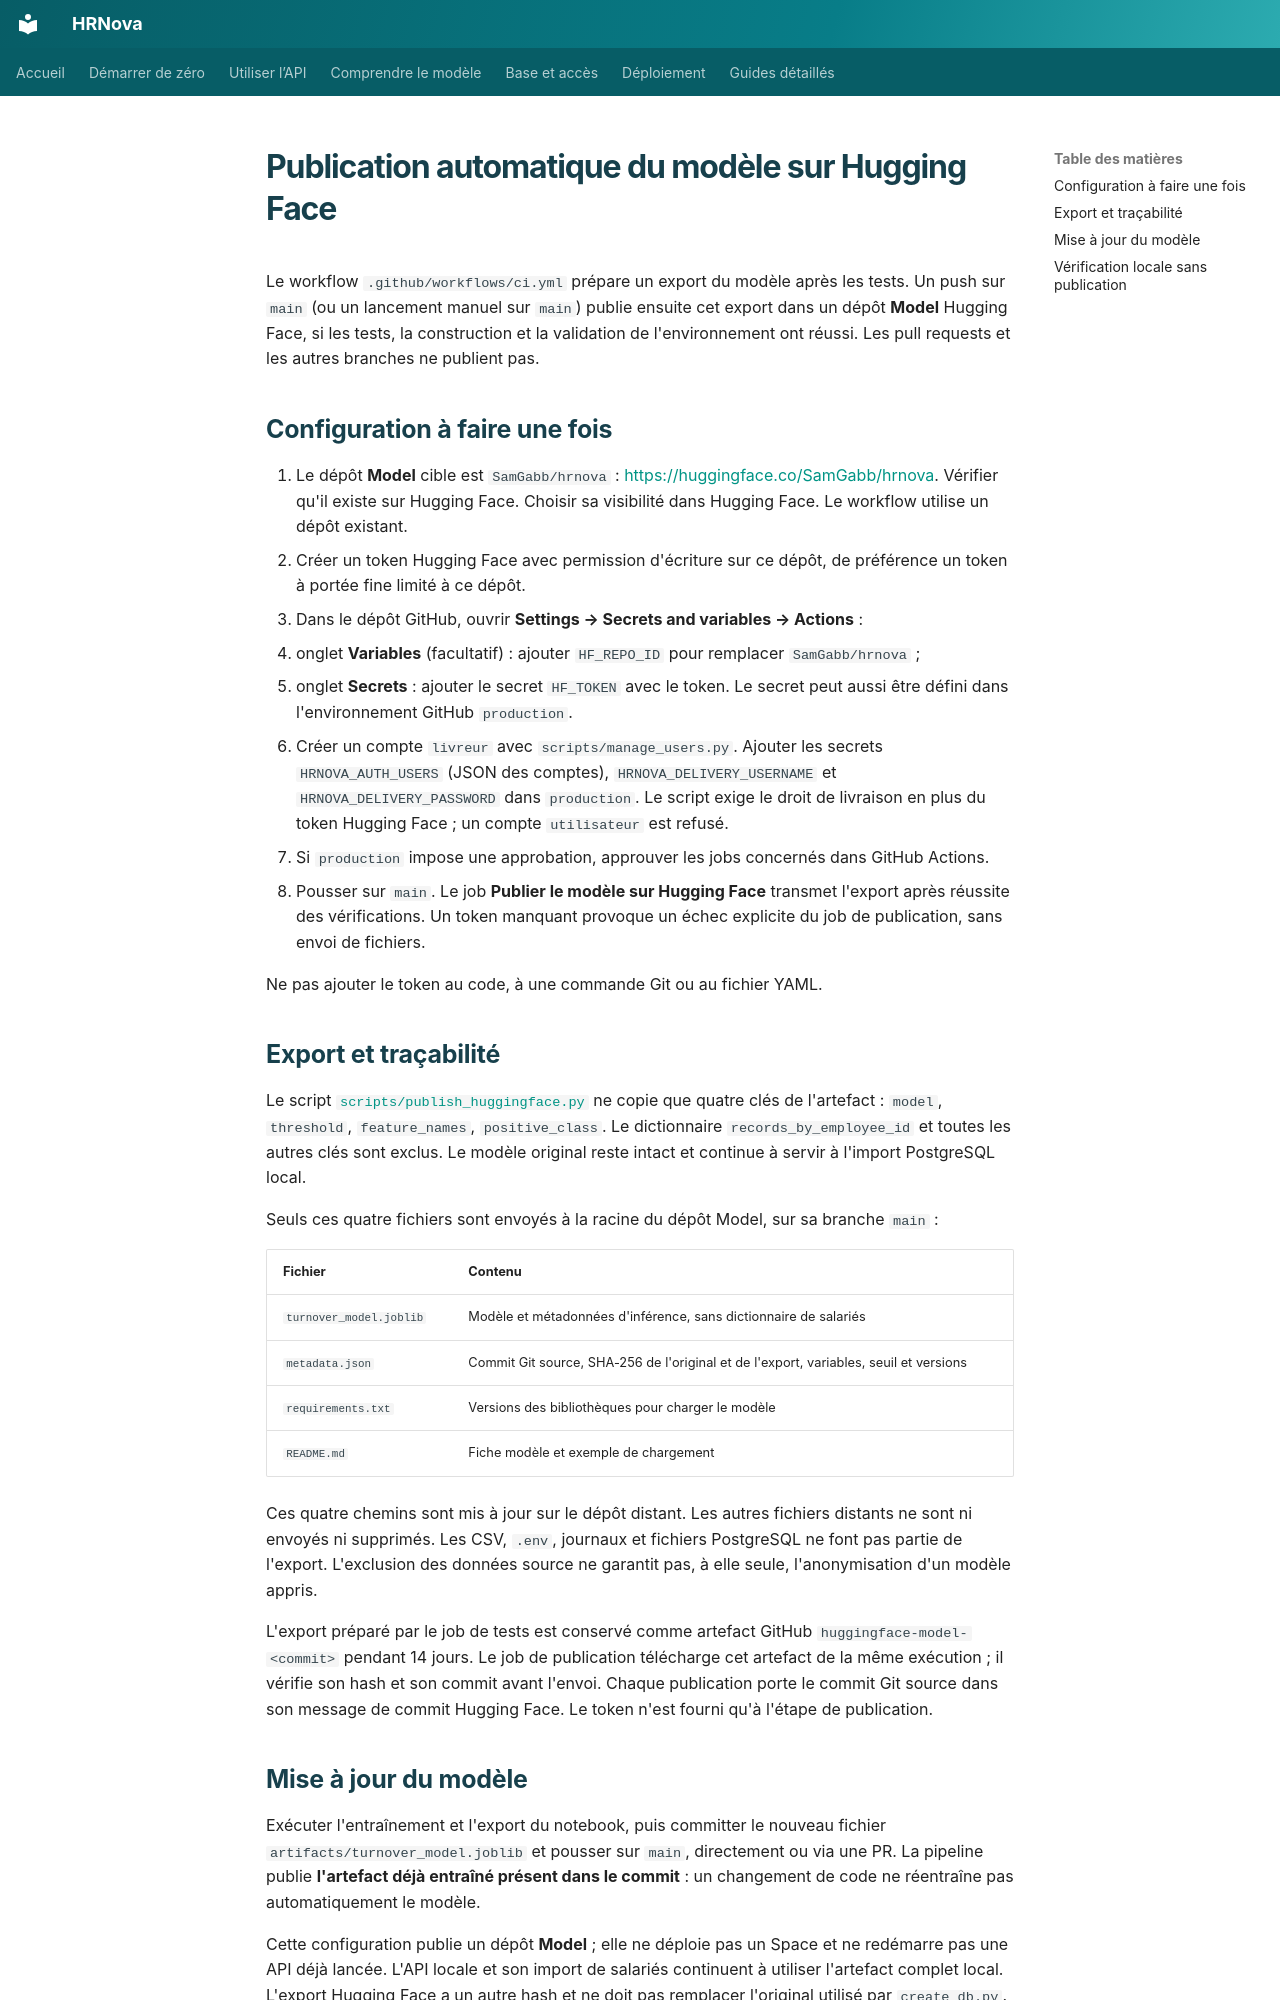

repository: samuelGabbai/P5_Futurisys · page: huggingface/index.html · generator: mkdocs

# Publication automatique du modèle sur Hugging Face

Le workflow `.github/workflows/ci.yml` prépare un export du modèle après les tests.
Un push sur `main` (ou un lancement manuel sur `main`) publie ensuite cet export
dans un dépôt **Model** Hugging Face, si les tests, la construction et la validation
de l'environnement ont réussi. Les pull requests et les autres branches ne publient pas.

## Configuration à faire une fois

1. Le dépôt **Model** cible est `SamGabb/hrnova` : <https://huggingface.co/SamGabb/hrnova>.
   Vérifier qu'il existe sur Hugging Face.
   Choisir sa visibilité dans Hugging Face. Le workflow utilise un dépôt existant.
2. Créer un token Hugging Face avec permission d'écriture sur ce dépôt, de préférence
   un token à portée fine limité à ce dépôt.
3. Dans le dépôt GitHub, ouvrir **Settings → Secrets and variables → Actions** :
   - onglet **Variables** (facultatif) : ajouter `HF_REPO_ID` pour remplacer `SamGabb/hrnova` ;
   - onglet **Secrets** : ajouter le secret `HF_TOKEN` avec le token.
   Le secret peut aussi être défini dans l'environnement GitHub `production`.
4. Créer un compte `livreur` avec `scripts/manage_users.py`. Ajouter les secrets
   `HRNOVA_AUTH_USERS` (JSON des comptes), `HRNOVA_DELIVERY_USERNAME` et
   `HRNOVA_DELIVERY_PASSWORD` dans `production`. Le script exige le droit de
   livraison en plus du token Hugging Face ; un compte `utilisateur` est refusé.
5. Si `production` impose une approbation, approuver les jobs concernés dans GitHub Actions.
6. Pousser sur `main`. Le job **Publier le modèle sur Hugging Face** transmet l'export
   après réussite des vérifications. Un token manquant provoque un échec explicite
   du job de publication, sans envoi de fichiers.

Ne pas ajouter le token au code, à une commande Git ou au fichier YAML.

## Export et traçabilité

Le script [`scripts/publish_huggingface.py`](https://github.com/samuelGabbai/P5_Futurisys/blob/main/scripts/publish_huggingface.py) ne copie
que quatre clés de l'artefact : `model`, `threshold`, `feature_names`, `positive_class`.
Le dictionnaire `records_by_employee_id` et toutes les autres clés sont exclus.
Le modèle original reste intact et continue à servir à l'import PostgreSQL local.

Seuls ces quatre fichiers sont envoyés à la racine du dépôt Model, sur sa branche `main` :

| Fichier | Contenu |
| --- | --- |
| `turnover_model.joblib` | Modèle et métadonnées d'inférence, sans dictionnaire de salariés |
| `metadata.json` | Commit Git source, SHA-256 de l'original et de l'export, variables, seuil et versions |
| `requirements.txt` | Versions des bibliothèques pour charger le modèle |
| `README.md` | Fiche modèle et exemple de chargement |

Ces quatre chemins sont mis à jour sur le dépôt distant. Les autres fichiers distants
ne sont ni envoyés ni supprimés. Les CSV, `.env`, journaux et fichiers PostgreSQL ne
font pas partie de l'export. L'exclusion des données source ne garantit pas, à elle seule,
l'anonymisation d'un modèle appris.

L'export préparé par le job de tests est conservé comme artefact GitHub
`huggingface-model-<commit>` pendant 14 jours. Le job de publication télécharge cet
artefact de la même exécution ; il vérifie son hash et son commit avant l'envoi.
Chaque publication porte le commit Git source dans son message de commit Hugging Face.
Le token n'est fourni qu'à l'étape de publication.
